Run: headless pygame with SDL's dummy video driver; simulated clock (each Clock.tick advances the game by its frame time, no real sleeping); random seed 0; keys injected as events and as key.get_pressed() state; no mouse input.
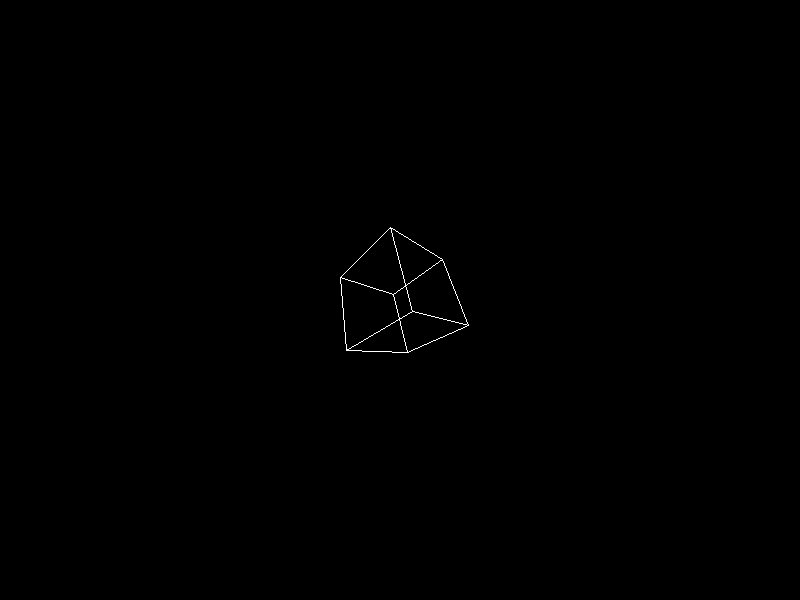
Frame 1 of 4 · flips 1–60 · no input
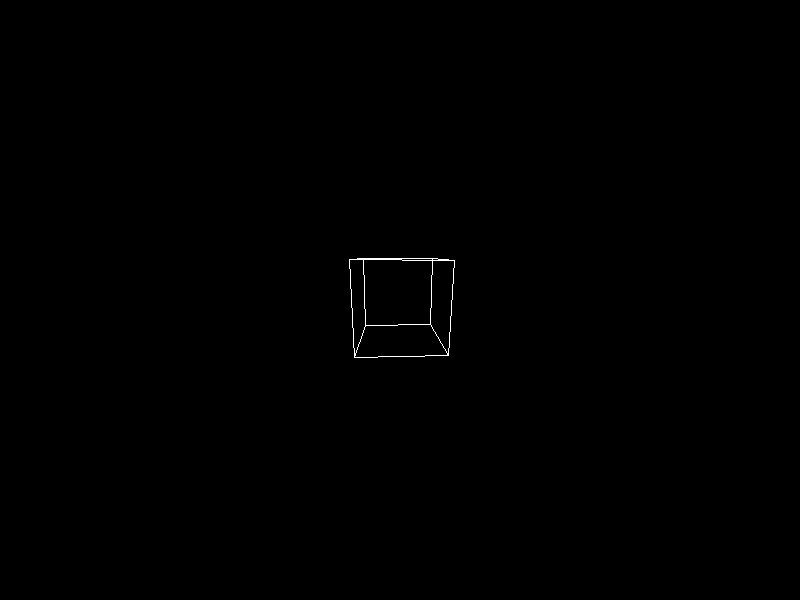
Frame 2 of 4 · flips 61–180 · tapped SPACE, RETURN · held RIGHT (→), D
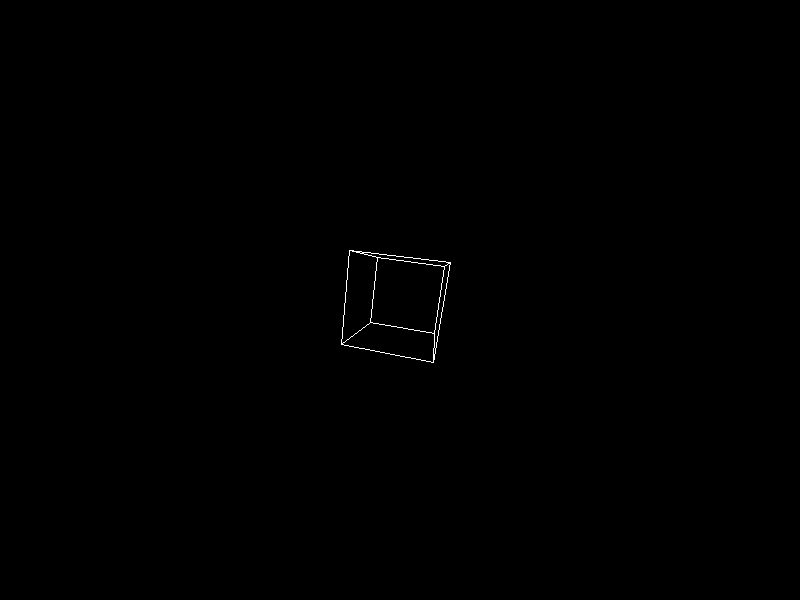
Frame 3 of 4 · flips 181–300 · held DOWN (↓), S
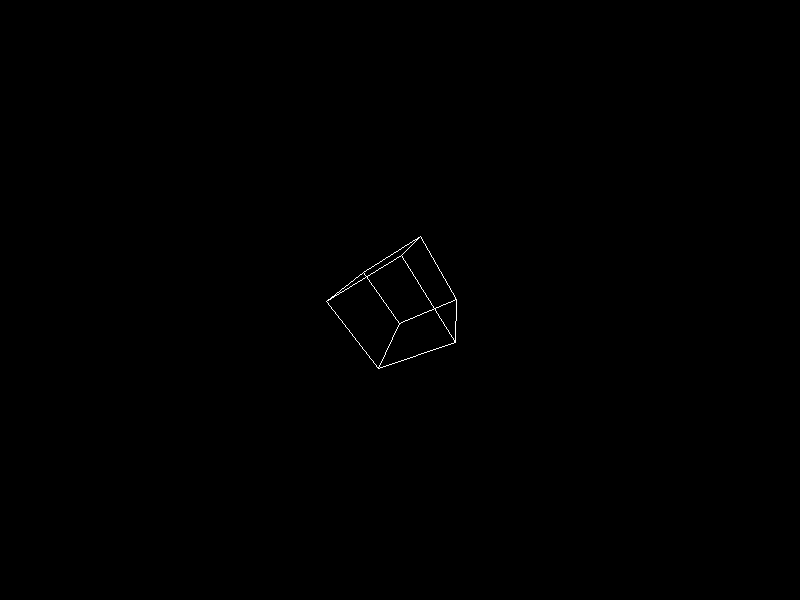
Frame 4 of 4 · flips 301–420 · held LEFT (←), A, UP (↑), W

The pygame program that drew these frames:

# import numpy as np
# import matplotlib.pyplot as plt
#
# # Yurak shakli uchun matematik tenglama
# t = np.linspace(0, 2 * np.pi, 1000)
# x = 16 * np.sin(t) ** 3
# y = 13 * np.cos(t) - 5 * np.cos(2 * t) - 2 * np.cos(3 * t) - np.cos(4 * t)
#
# # Grafikni chizish
# plt.figure(figsize=(6, 6))
# plt.plot(x, y, color='red')
# plt.fill(x, y, 'red', alpha=0.3)
# plt.title('Yurak shakli')
# plt.axis('equal')
# plt.show()


# import numpy as np
# import matplotlib.pyplot as plt
# from mpl_toolkits.mplot3d import Axes3D
#
# # Yurakning matematik tenglamasi
# theta = np.linspace(0, 2 * np.pi, 100)
# z = np.linspace(-1.5, 1.5, 100)
# theta, z = np.meshgrid(theta, z)
# r = 1 - np.sin(theta)
#
# x = r * np.sin(theta)
# y = r * np.cos(theta)
#
# # 3D grafikni yaratish
# fig = plt.figure(figsize=(8, 8))
# ax = fig.add_subplot(111, projection='3d')
#
# # Yurak shaklini chizish
# ax.plot_surface(x, y, z, color='red', alpha=0.7, rstride=5, cstride=5)
#
# # Yurak shakli atrofida nur taralishini taqlid qilish (gradient)
# ax.scatter(x, y, z, color='orange', s=0.1, alpha=0.2)
#
# # Aylanma harakatni taqlid qilish uchun o'q burchagini o'rnatish
# ax.view_init(elev=30, azim=120)
#
# plt.title('3D Yurak shakli')
# plt.show()

#
# import numpy as np
# import matplotlib.pyplot as plt
# from mpl_toolkits.mplot3d import Axes3D
# from matplotlib.animation import FuncAnimation
#
# # Yurakning matematik tenglamasi
# theta = np.linspace(0, 2 * np.pi, 100)
# z = np.linspace(-1.5, 1.5, 100)
# theta, z = np.meshgrid(theta, z)
# r = 1 - np.sin(theta)
#
# x = r * np.sin(theta)
# y = r * np.cos(theta)
#
# # Grafikni yaratish
# fig = plt.figure(figsize=(8, 8))
# ax = fig.add_subplot(111, projection='3d')
#
# # Yurak shaklini chizish
# surface = ax.plot_surface(x, y, z, color='red', alpha=0.8, rstride=5, cstride=5)
#
# # Yurak shakli atrofida nur taralishini taqlid qilish (gradient)
# ax.scatter(x, y, z, color='orange', s=0.1, alpha=0.2)
#
# # Animatsiyani yaratish funksiyasi
# def rotate(angle):
#     ax.view_init(elev=30, azim=angle)
#
# # Animatsiya sozlamalari
# ani = FuncAnimation(fig, rotate, frames=np.arange(0, 360, 2), interval=50)
#
# # Grafikni ko'rsatish
# plt.title('3D Yurak shakli')
# plt.show()

import pygame
import math

# Pygame-ni boshlash
pygame.init()

# O'yin ekranining o'lchamlari
width, height = 800, 600
screen = pygame.display.set_mode((width, height))
pygame.display.set_caption('Pygame 3D Cube')

# Ranglar
white = (255, 255, 255)
black = (0, 0, 0)

# Kubning koordinatalari
cube_vertices = [
    (-1, -1, -1),
    (1, -1, -1),
    (1, 1, -1),
    (-1, 1, -1),
    (-1, -1, 1),
    (1, -1, 1),
    (1, 1, 1),
    (-1, 1, 1)
]

# Kub qirralari (tugunlar orasidagi chiziqlar)
cube_edges = [
    (0, 1), (1, 2), (2, 3), (3, 0),
    (4, 5), (5, 6), (6, 7), (7, 4),
    (0, 4), (1, 5), (2, 6), (3, 7)
]

def rotate_vertex(vertex, angle_x, angle_y, angle_z):
    x, y, z = vertex
    # X o'qi atrofida aylantirish
    x1 = x
    y1 = y * math.cos(angle_x) - z * math.sin(angle_x)
    z1 = y * math.sin(angle_x) + z * math.cos(angle_x)

    # Y o'qi atrofida aylantirish
    x2 = x1 * math.cos(angle_y) + z1 * math.sin(angle_y)
    y2 = y1
    z2 = -x1 * math.sin(angle_y) + z1 * math.cos(angle_y)

    # Z o'qi atrofida aylantirish
    x3 = x2 * math.cos(angle_z) - y2 * math.sin(angle_z)
    y3 = x2 * math.sin(angle_z) + y2 * math.cos(angle_z)
    z3 = z2

    return x3, y3, z3

def project(vertex):
    # 3D koordinatalarni 2D ekran koordinatalariga aylantirish
    scale = 200
    x, y, z = vertex
    distance = 5
    factor = scale / (z + distance)
    x_proj = int(width / 2 + x * factor)
    y_proj = int(height / 2 - y * factor)
    return x_proj, y_proj

def main():
    angle_x, angle_y, angle_z = 0, 0, 0
    clock = pygame.time.Clock()
    running = True

    while running:
        for event in pygame.event.get():
            if event.type == pygame.QUIT:
                running = False

        screen.fill(black)

        # Har bir tugunni aylantirish
        rotated_vertices = [rotate_vertex(v, angle_x, angle_y, angle_z) for v in cube_vertices]
        # Har bir tugunni ekranga proyeksiya qilish
        projected_vertices = [project(v) for v in rotated_vertices]

        # Kubning qirralarini chizish
        for edge in cube_edges:
            pygame.draw.line(screen, white, projected_vertices[edge[0]], projected_vertices[edge[1]], 1)

        pygame.display.flip()
        clock.tick(60)

        # Burchaklarni yangilash (kubni aylantirish)
        angle_x += 0.01
        angle_y += 0.01
        angle_z += 0.01

    pygame.quit()

if __name__ == "__main__":
    main()
